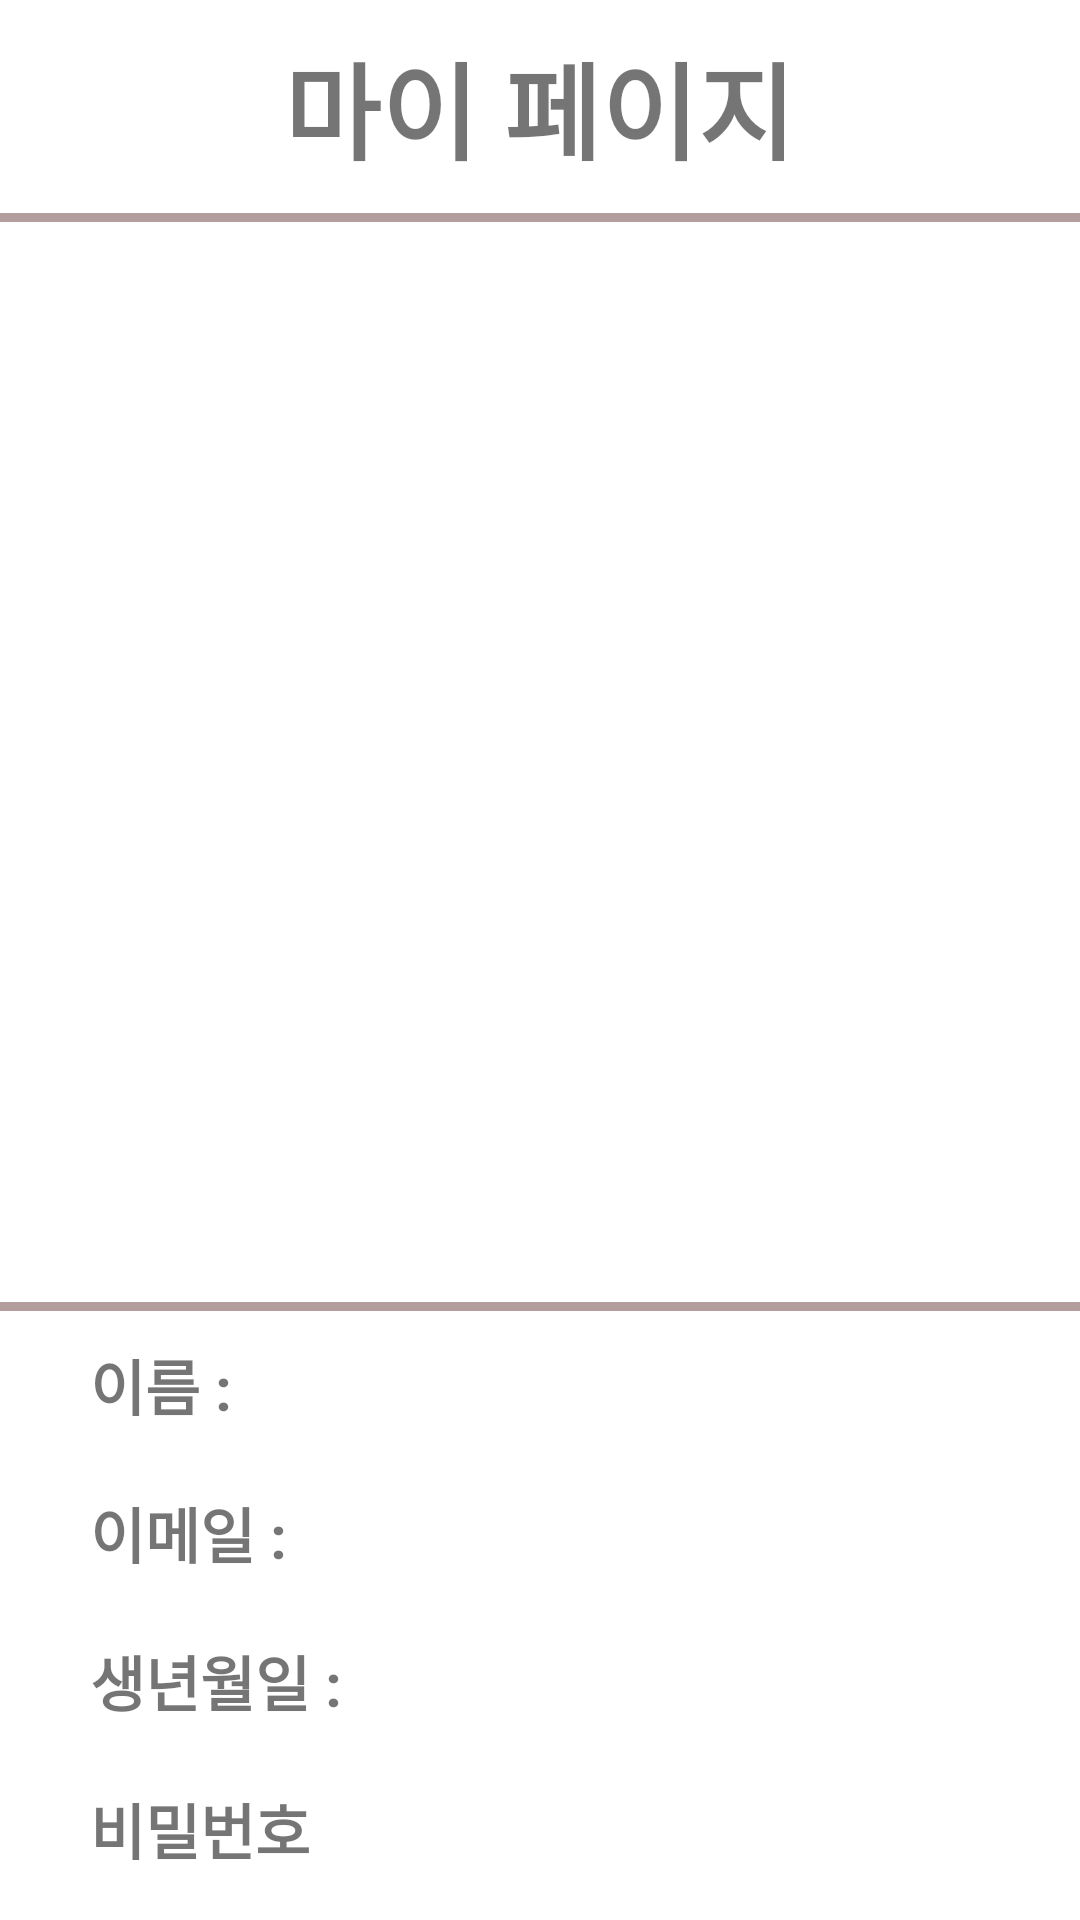

Write the Android layout XML for this screen, with the resource values it uses.
<!-- AndroidManifest.xml: application theme Theme.Best_of_best -->
<!-- res/layout/fragment_my_page.xml -->
<?xml version="1.0" encoding="utf-8"?>
<LinearLayout xmlns:android="http://schemas.android.com/apk/res/android"
    android:layout_width="match_parent"
    android:layout_height="match_parent"
    android:orientation="vertical">

    <LinearLayout
        android:layout_width="match_parent"
        android:layout_height="wrap_content"
        android:orientation="vertical">

        <LinearLayout
            android:layout_width="match_parent"
            android:layout_height="wrap_content"
            android:layout_marginTop="10dp"
            android:layout_marginBottom="10dp"
            android:orientation="vertical">

            <TextView
                android:layout_width="wrap_content"
                android:layout_height="wrap_content"
                android:layout_gravity="center"
                android:text="마이 페이지"
                android:textSize="35dp"
                android:textStyle="bold"/>
        </LinearLayout>
        <View
            android:layout_width="match_parent"
            android:layout_height="3dp"
            android:background="#B39D9D" />

    </LinearLayout>

    <LinearLayout
        android:layout_width="match_parent"
        android:layout_height="wrap_content"
        android:orientation="vertical">

        <ImageView
            android:layout_width="250dp"
            android:layout_height="270dp"
            android:layout_gravity="center"
            android:layout_marginTop="50dp"
            android:layout_marginBottom="40dp"
            android:src="@drawable/ic_baseline_escalator_warning_24" />
    </LinearLayout>
    <LinearLayout
        android:layout_width="match_parent"
        android:layout_height="wrap_content"
        android:orientation="vertical">
        <View
            android:layout_width="match_parent"
            android:layout_height="3dp"
            android:background="#B39D9D" />
            <LinearLayout
                android:layout_width="match_parent"
                android:layout_height="wrap_content"
                android:layout_marginTop="10dp"
                android:layout_marginLeft="30dp"
                android:layout_marginRight="30dp"
                android:orientation="vertical" >

                <TextView
                    android:id="@+id/mP_1"
                    android:layout_width="match_parent"
                    android:layout_height="wrap_content"
                    android:layout_marginBottom="20dp"
                    android:text="이름 : "
                    android:textSize="20dp"
                    android:textStyle="bold"
                    />

                <TextView
                    android:id="@+id/mP_2"
                    android:layout_width="match_parent"
                    android:layout_height="wrap_content"
                    android:layout_marginBottom="20dp"
                    android:text="이메일 : "
                    android:textSize="20dp"
                    android:textStyle="bold" />



                <TextView
                    android:id="@+id/mP_3"
                    android:layout_width="wrap_content"
                    android:layout_height="wrap_content"
                    android:layout_marginBottom="20dp"
                    android:text="생년월일 : "
                    android:textSize="20dp"
                    android:textStyle="bold" />

                <TextView
                    android:id="@+id/mP_4"
                    android:layout_width="wrap_content"
                    android:layout_height="wrap_content"
                    android:layout_marginBottom="20dp"
                    android:text="비밀번호"
                    android:textSize="20dp"
                    android:textStyle="bold" />
            </LinearLayout>

        <LinearLayout
            android:layout_width="match_parent"
            android:layout_height="match_parent"
            android:layout_weight="5"
            android:orientation="vertical">

            <androidx.appcompat.widget.AppCompatButton
                android:id="@+id/logout"
                android:layout_width="100dp"
                android:layout_weight="1"
                android:layout_height="40dp"
                android:layout_marginLeft="10dp"
                android:background="@drawable/edit_style"
                android:layout_gravity="center"
                android:text="로그아웃"
                android:textSize="15sp"
                android:textStyle="bold" />

        </LinearLayout>
    </LinearLayout>

</LinearLayout>
<!-- resources referenced by this layout -->
<resources>
  <!-- drawable edit_style (drawable) -->
  <?xml version="1.0" encoding="utf-8"?>
  <selector xmlns:android="http://schemas.android.com/apk/res/android">
      <item android:state_focused="true">
          <shape xmlns:android="http://schemas.android.com/apk/res/android" android:shape="rectangle">
              <stroke
                  android:width="1dp"
                  android:color="#5555FF" />
              <corners android:radius="4dp"/>
              <solid
                  android:color="#FFFFFF" />
          </shape>
      </item>
  
      <item android:state_focused="false">
          <shape xmlns:android="http://schemas.android.com/apk/res/android" android:shape="rectangle">
              <stroke
                  android:width="1dp"
                  android:color="#EEEEEE" />
              <corners android:radius="4dp"/>
              <solid
                  android:color="#FFFFFF" />
          </shape>
      </item>
  </selector>
  <style name="Theme.Best_of_best" parent="Theme.MaterialComponents.DayNight.DarkActionBar">
          
          <item name="colorPrimary">@color/purple_500</item>
          <item name="colorPrimaryVariant">@color/purple_700</item>
          <item name="colorOnPrimary">@color/white</item>
          
          <item name="colorSecondary">@color/teal_200</item>
          <item name="colorSecondaryVariant">@color/teal_700</item>
          <item name="colorOnSecondary">@color/black</item>
          
          <item name="android:statusBarColor" tools:targetApi="l">?attr/colorPrimaryVariant</item>
          
          <item name="windowNoTitle">true</item>
      </style>
  <!-- not gathered from this repository: default colours our renderer supplied (Android Studio template values) -->
  <color name="purple_500">#FF6200EE</color>
  <color name="purple_700">#FF3700B3</color>
  <color name="teal_200">#FF03DAC5</color>
  <color name="teal_700">#FF018786</color>
  <color name="black">#FF000000</color>
  <color name="white">#FFFFFFFF</color>
</resources>
